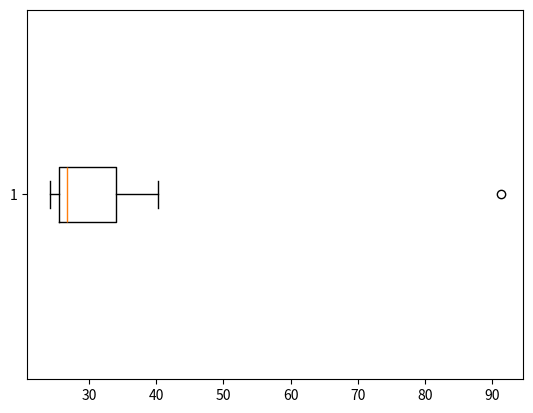

Source code (Python):
#!/usr/bin/env python
# coding: utf-8

# In[1]:


# Q1) Look at the data given below. Plot the data, find the outliers and find out μ,σ,σ^2 Name of company Measure X Allied Signal 24.23% Bankers Trust 25.53% General Mills 25.41% ITT Industries 24.14% J.P.Morgan & Co. 29.62% Lehman Brothers 28.25% Marriott 25.81% MCI 24.39% Merrill Lynch 40.26% Microsoft 32.95% Morgan Stanley 91.36% Sun Microsystems 25.99% Travelers 39.42% US Airways 26.71% Warner-Lambert 35.00%


# In[3]:


name=['Allied Signal','Bankers Trust','General Mills','ITT Industries','J.P.Morgan & Co.','Lehman Brothers',
      'Marriott','MCI','Merrill Lynch','Microsoft','Morgan Stanley','Sun Microsystems','Travelers','US Airways',
      'Warner-Lambert']


# In[4]:


lis=[24.23,25.53,25.41,24.14,29.62,28.25,25.81,24.39,40.26,32.95,91.36,25.99,39.42,26.71,35.00]


# In[5]:


import numpy as np
np.mean(lis)# Mean


# In[6]:


np.std(lis)# Standard Deviation


# In[7]:


np.var(lis)#Variance


# In[8]:


import matplotlib.pyplot as plt
plt.boxplot(lis, vert= False)


# In[9]:


# Morgan Stanley is the only outlier and it is in the right side.


# In[10]:


# Q4)	AT&T was running commercials in 1990 aimed at luring back customers who had switched to one of the other long-distance phone service providers. One such commercial shows a businessman trying to reach Phoenix and mistakenly getting Fiji, where a half-naked native on a beach responds incomprehensibly in Polynesian. When asked about this advertisement, AT&T admitted that the portrayed incident did not actually take place but added that this was an enactment of something that “could happen.” Suppose that one in 200 long-distance telephone calls is misdirected. What is the probability that at least one in five attempted telephone calls reaches the wrong number? (Assume independence of attempts.)


# In[11]:


sample_size=5
probability_of_misdirected_calls=1/200
from scipy.stats import binom
b=binom(sample_size,probability_of_misdirected_calls)
probability=1-b.cdf(0)
print("Probability that at least one in five attempted telephone calls reaches the wrong number is ",probability)


# In[ ]:




